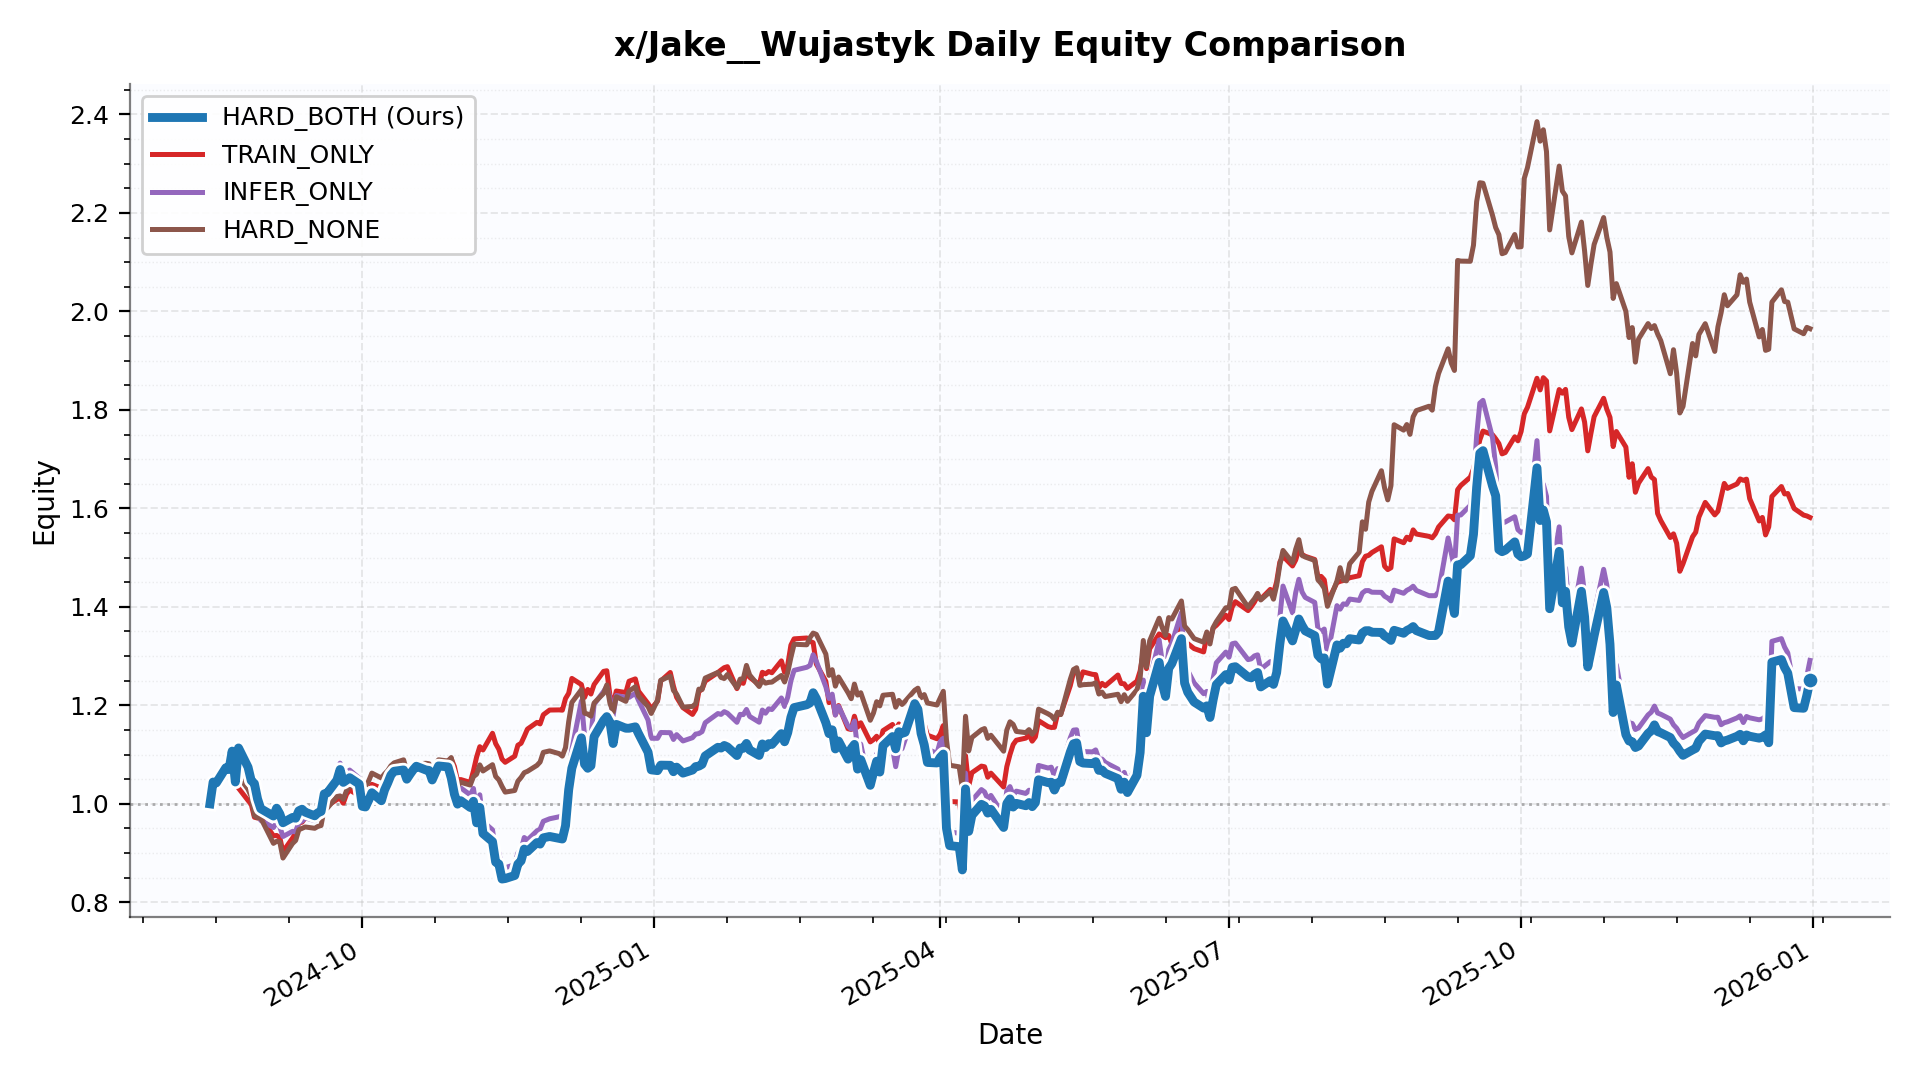

Source data for this figure (header and first rows):
date, HARD_BOTH, TRAIN_ONLY, INFER_ONLY, HARD_NONE
2024-08-14, 1.0, 1.0, 1.0, 1.0
2024-08-15, 1.044, 1.04, 1.041, 1.045
2024-08-16, 1.042, 1.04, 1.041, 1.041
2024-08-19, 1.073, 1.069, 1.068, 1.071
2024-08-20, 1.07, 1.062, 1.059, 1.062
2024-08-21, 1.107, 1.094, 1.097, 1.095
2024-08-22, 1.044, 1.046, 1.039, 1.052
2024-08-23, 1.113, 1.032, 1.106, 1.057
2024-08-26, 1.074, 1.007, 1.066, 1.03
2024-08-27, 1.047, 0.9993, 1.022, 1.015
2024-08-28, 1.041, 0.9727, 1.016, 0.9759
2024-08-29, 1.01, 0.9712, 0.9857, 0.9715
2024-08-30, 0.9902, 0.9731, 0.9664, 0.9712
2024-09-03, 0.9752, 0.9349, 0.9518, 0.9197
2024-09-04, 0.9912, 0.9358, 0.9628, 0.9238
2024-09-05, 0.9797, 0.9315, 0.9534, 0.9224
2024-09-06, 0.9616, 0.9027, 0.9336, 0.8899
2024-09-09, 0.9723, 0.9303, 0.9441, 0.9194
2024-09-10, 0.9708, 0.9403, 0.9429, 0.9257
2024-09-11, 0.9858, 0.9614, 0.9628, 0.9473
2024-09-12, 0.9891, 0.9627, 0.9648, 0.9502
2024-09-13, 0.9831, 0.9716, 0.9716, 0.953
2024-09-16, 0.9757, 0.9697, 0.9659, 0.9503
2024-09-17, 0.982, 0.9732, 0.9696, 0.9541
2024-09-18, 0.9845, 0.9713, 0.9743, 0.9559
2024-09-19, 1.02, 0.9966, 1.013, 0.9903
2024-09-20, 1.022, 0.996, 1.015, 0.9916
2024-09-23, 1.048, 1.009, 1.04, 1.015
2024-09-24, 1.07, 1.011, 1.083, 1.016
2024-09-25, 1.044, 1.001, 1.056, 1.009
2024-09-26, 1.048, 1.019, 1.063, 1.027
2024-09-27, 1.053, 1.028, 1.069, 1.038
2024-09-30, 1.04, 1.017, 1.052, 1.027
2024-10-01, 0.9949, 1.01, 1.009, 1.032
2024-10-02, 0.9937, 1.015, 1.002, 1.035
2024-10-03, 1.007, 1.017, 1.016, 1.046
2024-10-04, 1.023, 1.04, 1.031, 1.062
2024-10-07, 1.006, 1.032, 1.014, 1.053
2024-10-08, 1.028, 1.037, 1.036, 1.061
2024-10-09, 1.042, 1.041, 1.05, 1.067
2024-10-10, 1.058, 1.043, 1.065, 1.077
2024-10-11, 1.066, 1.063, 1.073, 1.083
2024-10-14, 1.069, 1.075, 1.076, 1.089
2024-10-15, 1.05, 1.058, 1.058, 1.066
2024-10-16, 1.06, 1.068, 1.067, 1.072
2024-10-17, 1.069, 1.062, 1.076, 1.077
2024-10-18, 1.076, 1.078, 1.083, 1.081
2024-10-21, 1.069, 1.075, 1.076, 1.082
2024-10-22, 1.068, 1.074, 1.075, 1.081
2024-10-23, 1.048, 1.051, 1.056, 1.065
2024-10-24, 1.063, 1.067, 1.07, 1.079
2024-10-25, 1.077, 1.073, 1.084, 1.089
2024-10-28, 1.075, 1.088, 1.082, 1.087
2024-10-29, 1.053, 1.092, 1.078, 1.094
2024-10-30, 1.02, 1.076, 1.046, 1.062
2024-10-31, 0.9994, 1.046, 1.025, 1.036
2024-11-01, 1.006, 1.049, 1.032, 1.044
2024-11-04, 0.9926, 1.043, 1.018, 1.038
2024-11-05, 1.005, 1.067, 1.031, 1.055
2024-11-06, 0.9614, 1.095, 0.9862, 1.06
... 287 more rows
